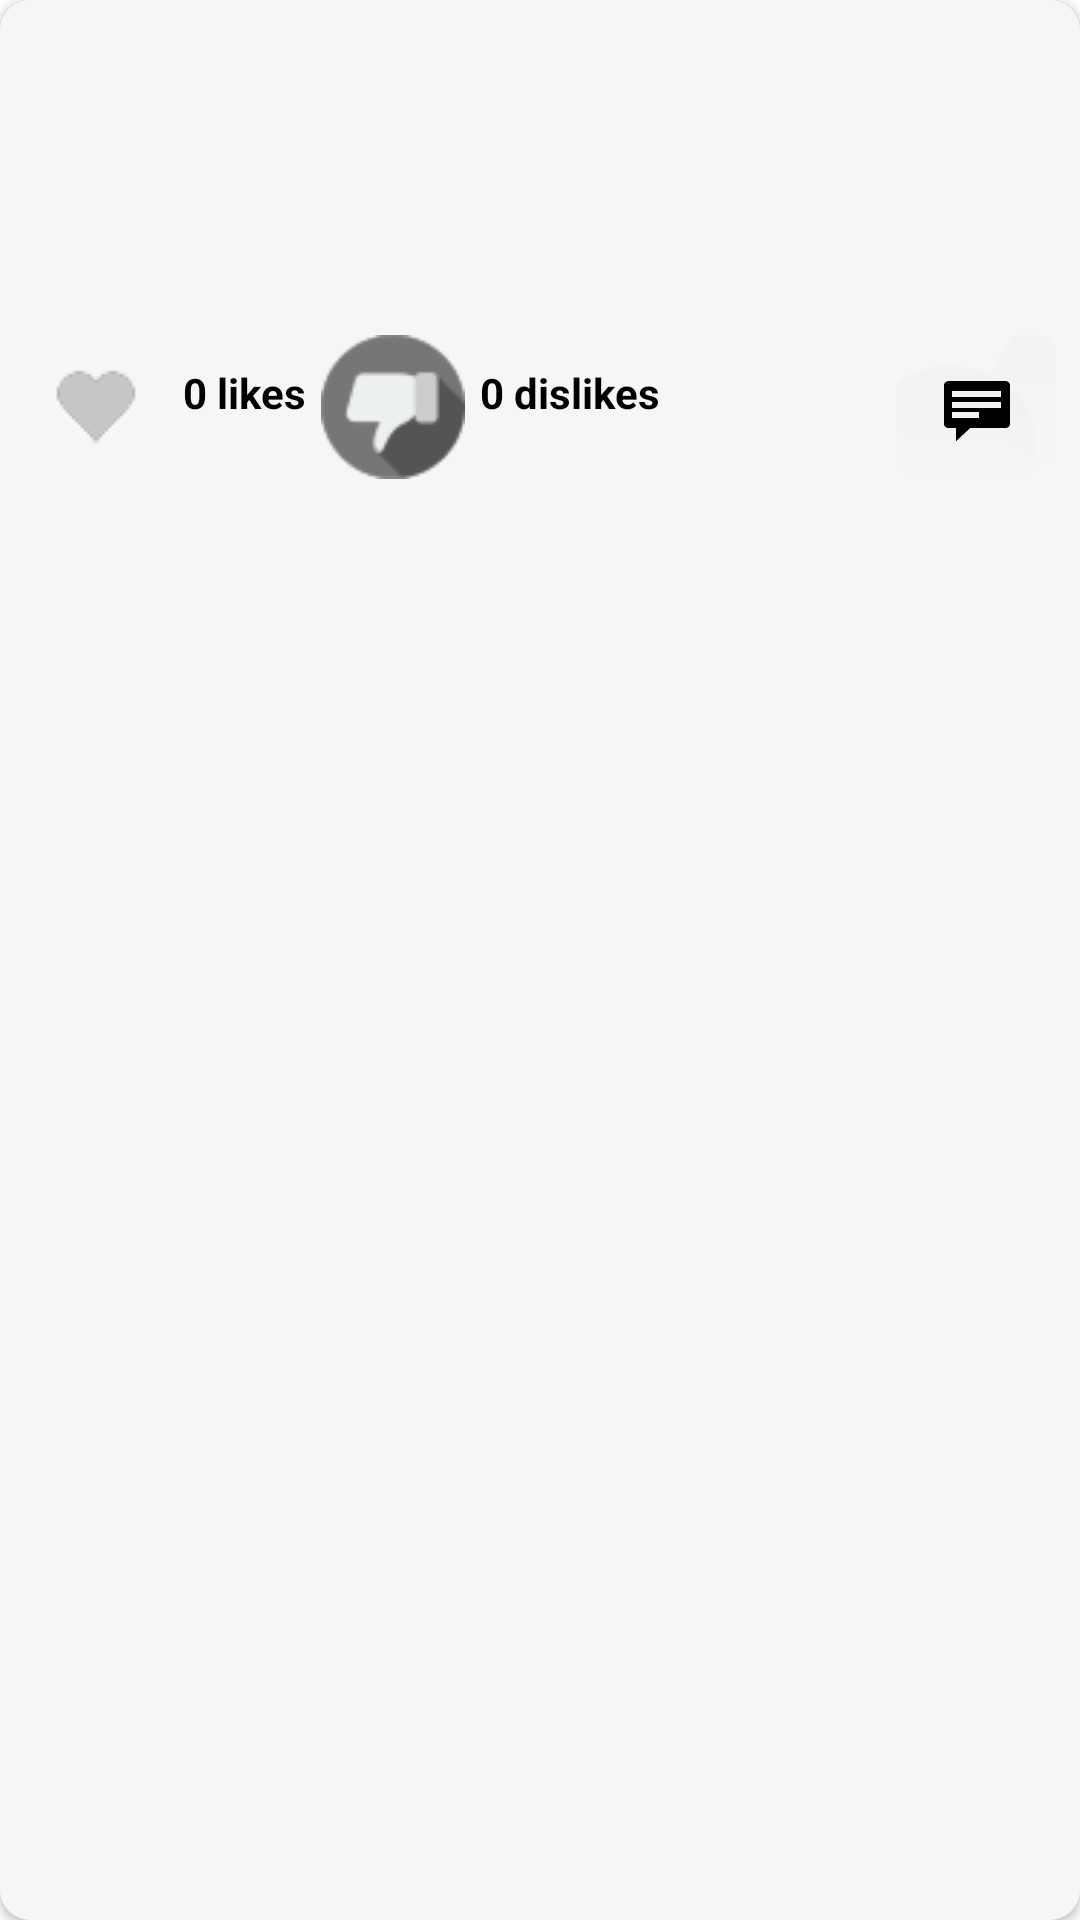

Android layout source for this screen:
<!-- AndroidManifest.xml: application theme Theme.ConnectIN -->
<!-- res/layout/all_user_post_layout.xml -->
<?xml version="1.0" encoding="utf-8"?>
<androidx.cardview.widget.CardView xmlns:android="http://schemas.android.com/apk/res/android"
    xmlns:app="http://schemas.android.com/apk/res-auto"
    xmlns:tools="http://schemas.android.com/tools"
    android:id="@+id/alluserpostCard"
    android:layout_width="match_parent"
    android:layout_height="wrap_content"
    android:layout_margin="8dp"
    android:background="@color/white"
    android:backgroundTint="@color/white"
    android:backgroundTintMode="multiply"
    app:cardBackgroundColor="#F6F6F6"
    app:cardCornerRadius="10dp"
    app:cardElevation="2dp">


    <androidx.constraintlayout.widget.ConstraintLayout
        android:layout_width="match_parent"
        android:layout_height="wrap_content"
        android:layout_margin="8dp">

        <ImageView
            android:id="@+id/userpostImgIV"
            android:layout_width="64dp"
            android:layout_height="64dp"
            android:contentDescription="@string/all_user_posts_image"
            app:layout_constraintStart_toStartOf="parent"
            app:layout_constraintTop_toTopOf="parent"
            tools:srcCompat="@tools:sample/avatars" />

        <TextView
            android:id="@+id/usernamepostT"
            android:layout_width="0dp"
            android:layout_height="wrap_content"
            android:layout_marginStart="16dp"
            android:textAllCaps="false"
            android:textColor="#000000"
            android:textSize="18sp"
            app:layout_constraintEnd_toEndOf="parent"
            app:layout_constraintStart_toEndOf="@+id/userpostImgIV"
            app:layout_constraintTop_toTopOf="parent" />

        <TextView
            android:id="@+id/userpostDateT"
            android:layout_width="0dp"
            android:layout_height="33dp"
            android:layout_marginStart="16dp"
            android:textAllCaps="true"
            android:textColor="#000000"
            android:textSize="12sp"
            app:layout_constraintEnd_toStartOf="@+id/userpostTimeT"
            app:layout_constraintStart_toEndOf="@+id/userpostImgIV"
            app:layout_constraintTop_toBottomOf="@+id/usernamepostT" />

        <TextView
            android:id="@+id/userpostTimeT"
            android:layout_width="0dp"
            android:layout_height="33dp"
            android:textAllCaps="true"
            android:textColor="#000000"
            android:textSize="12sp"
            app:layout_constraintEnd_toEndOf="parent"
            app:layout_constraintStart_toEndOf="@+id/userpostDateT"
            app:layout_constraintTop_toBottomOf="@+id/usernamepostT" />

        <TextView
            android:id="@+id/userpostContentT"
            android:layout_width="0dp"
            android:layout_height="wrap_content"
            android:layout_marginTop="12dp"
            android:textAlignment="viewStart"
            android:textColor="#000000"
            android:textSize="18sp"
            app:layout_constraintEnd_toEndOf="parent"
            app:layout_constraintHorizontal_bias="0.0"
            app:layout_constraintStart_toStartOf="parent"
            app:layout_constraintTop_toBottomOf="@+id/userpostDateT" />

        <ImageButton
            android:id="@+id/postlikeButton"
            style="@android:style/Widget.ImageButton"
            android:layout_width="48dp"
            android:layout_height="48dp"
            android:layout_marginTop="10dp"
            android:background="@drawable/app_background"
            android:contentDescription="@string/all_user_like_button"
            android:hapticFeedbackEnabled="true"
            app:layout_constraintStart_toStartOf="parent"
            app:layout_constraintTop_toBottomOf="@+id/userpostContentT"
            app:srcCompat="@drawable/not_liked" />

        <ImageButton
            android:id="@+id/postdislikeButton"
            style="@android:style/Widget.ImageButton"
            android:layout_width="48dp"
            android:layout_height="48dp"
            android:layout_marginStart="5dp"
            android:layout_marginTop="10dp"
            android:background="@drawable/app_background"
            android:contentDescription="@string/all_user_comment_button"
            android:hapticFeedbackEnabled="true"
            android:scaleType="fitXY"
            app:layout_constraintEnd_toStartOf="@+id/postdislikeText"
            app:layout_constraintStart_toEndOf="@+id/postlikeText"
            app:layout_constraintTop_toBottomOf="@+id/userpostContentT"
            app:srcCompat="@drawable/not_disliked" />

        <ImageButton
            android:id="@+id/postcommentButton"
            style="@android:style/Widget.ImageButton"
            android:layout_width="53dp"
            android:layout_height="48dp"
            android:layout_marginTop="10dp"
            android:background="@drawable/app_background"
            android:backgroundTint="#D1CDCD"
            android:contentDescription="@string/all_conn_occupation"
            android:hapticFeedbackEnabled="true"
            android:tint="@color/black"
            app:layout_constraintEnd_toEndOf="parent"
            app:layout_constraintTop_toBottomOf="@+id/userpostContentT"
            app:srcCompat="@android:drawable/stat_notify_chat" />

        <TextView
            android:id="@+id/postlikeText"
            android:layout_width="wrap_content"
            android:layout_height="wrap_content"
            android:layout_marginStart="5dp"
            android:text="@string/all_user_like_text"
            android:textColor="#000000"
            android:textStyle="bold"
            app:layout_constraintBottom_toBottomOf="parent"
            app:layout_constraintStart_toEndOf="@+id/postlikeButton"
            app:layout_constraintTop_toBottomOf="@+id/userpostContentT" />

        <TextView
            android:id="@+id/postdislikeText"
            android:layout_width="wrap_content"
            android:layout_height="wrap_content"
            android:layout_marginStart="5dp"
            android:text="@string/all_user_dislike_text"
            android:textColor="#000000"
            android:textStyle="bold"
            app:layout_constraintBottom_toBottomOf="parent"
            app:layout_constraintStart_toEndOf="@+id/postdislikeButton"
            app:layout_constraintTop_toBottomOf="@+id/userpostContentT" />

    </androidx.constraintlayout.widget.ConstraintLayout>
</androidx.cardview.widget.CardView>
<!-- resources referenced by this layout -->
<resources>
  <color name="black">#FF000000</color>
  <color name="white">#FFFFFFFF</color>
  <!-- drawable app_background: png bitmap (drawable, 3080 bytes) -->
  <!-- drawable not_disliked: png bitmap (drawable-v24, 2214 bytes) -->
  <!-- drawable not_liked: png bitmap (drawable-v24, 899 bytes) -->
  <string name="all_conn_occupation">Occupation</string>
  
      //all_user_post_layout
  <string name="all_user_comment_button">Comment button</string>
  <string name="all_user_dislike_text">0 dislikes</string>
  
      //business_registration_layout
  <string name="all_user_like_button">like button</string>
  <string name="all_user_like_text">0 likes</string>
  <string name="all_user_posts_image">user post image</string>
  <style name="Theme.ConnectIN" parent="Theme.MaterialComponents.DayNight.DarkActionBar">
          
          <item name="colorPrimary">@color/purple_500</item>
          <item name="colorPrimaryVariant">@color/purple_700</item>
          <item name="colorOnPrimary">@color/white</item>
          
          <item name="colorSecondary">@color/teal_200</item>
          <item name="colorSecondaryVariant">@color/teal_700</item>
          <item name="colorOnSecondary">@color/black</item>
          
          <item name="android:statusBarColor" tools:targetApi="l">?attr/colorPrimaryVariant</item>
          
      </style>
  <color name="purple_500">#FF6200EE</color>
  <color name="purple_700">#FF3700B3</color>
  <color name="teal_200">#FF03DAC5</color>
  <color name="teal_700">#FF018786</color>
</resources>
